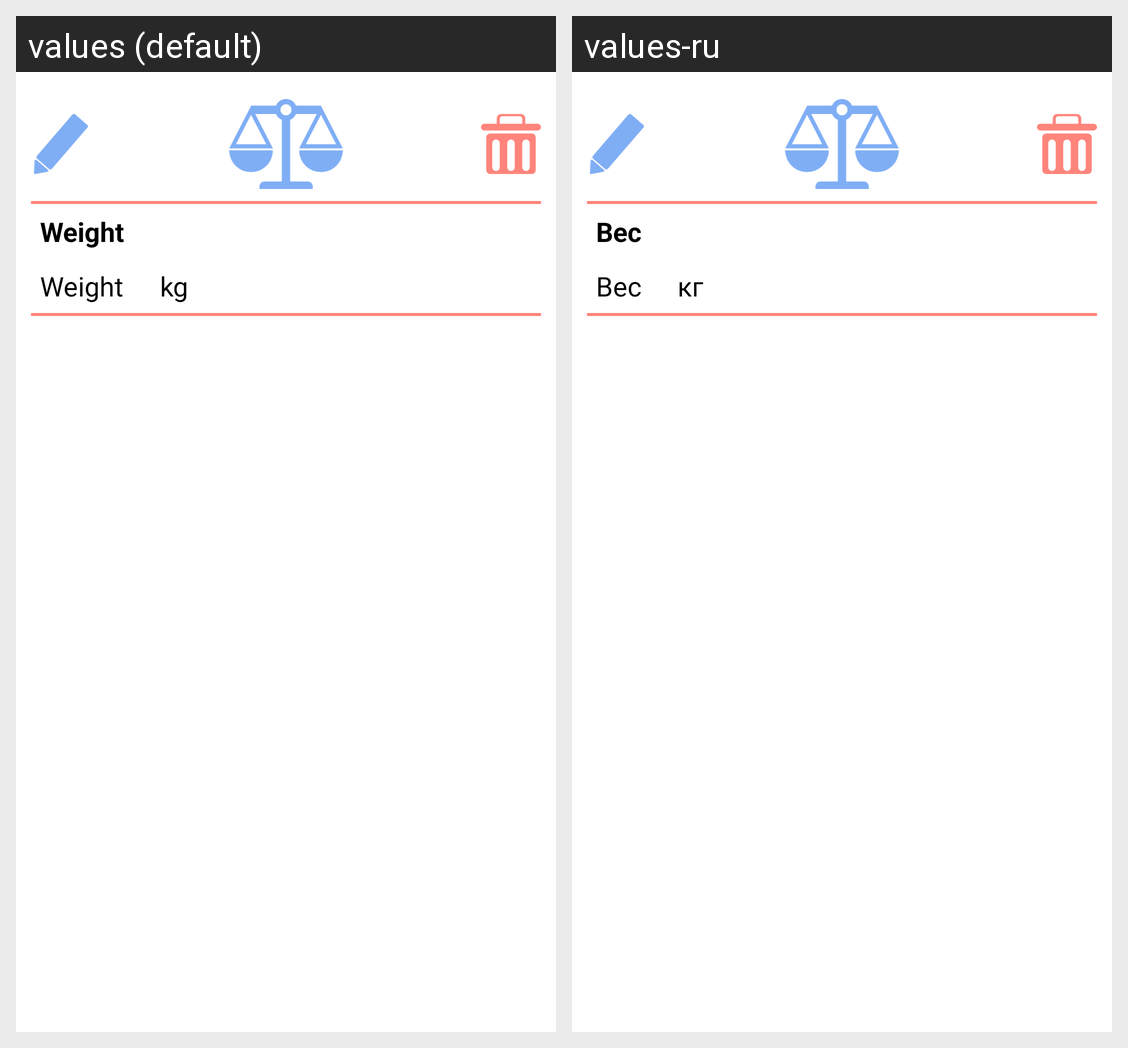

Here is an Android app screen in its default locale and in the app's own translations. Write out the translated-string differences for the strings that appear on this screen.
Android screen res/layout/fragment_weight_record_info.xml rendered under 2 locales, left to right: values (default), values-ru. Device: Nexus 5 (rendered at 1080×1920; each locale shown at half size, 540×960, under a caption strip naming it); theme Theme.DIACompanion.
Strings drawn on this screen, with the default value and each locale's value (text and hints the layout hard-codes, and strings that could not be matched under every locale, appear in the picture but are not listed):

Weight
  values: Weight
  values-ru: Вес

kg
  values: kg
  values-ru: кг
